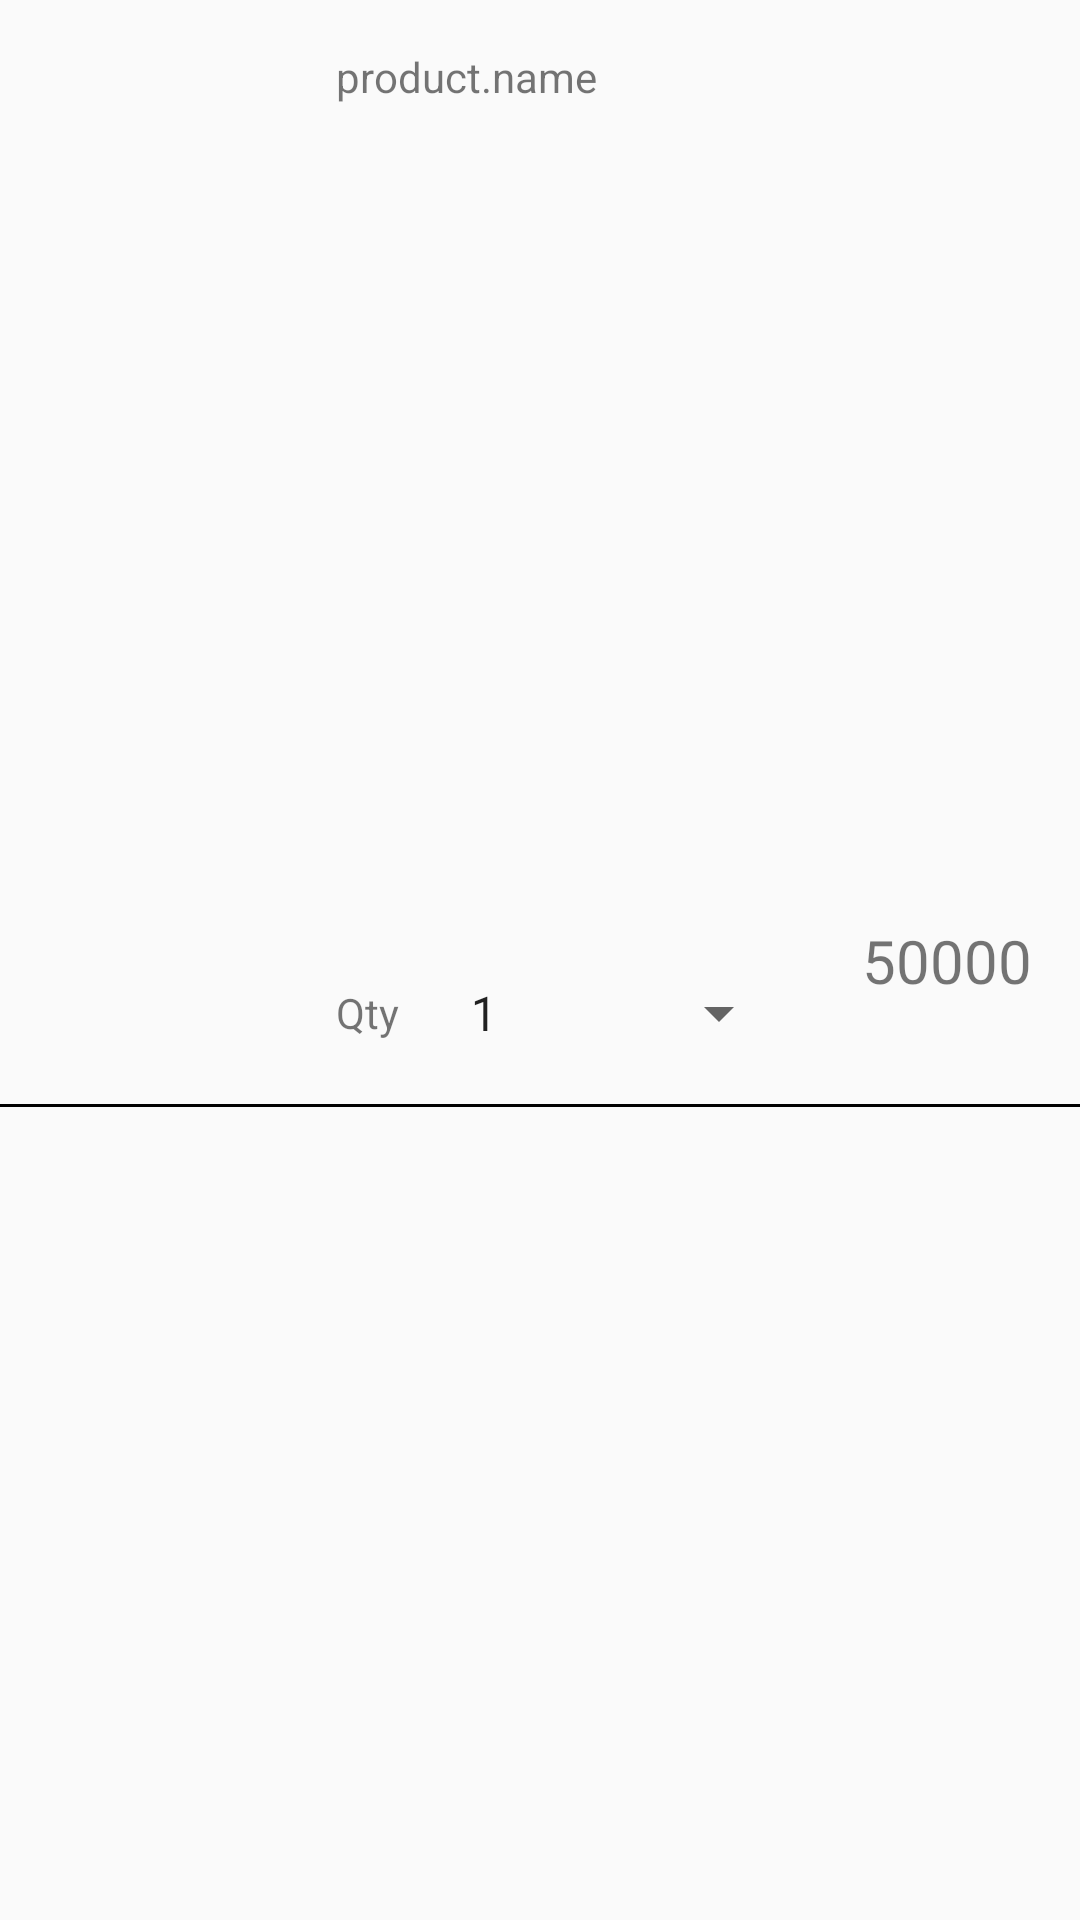

The Android layout XML behind this screen, and the referenced resources:
<!-- AndroidManifest.xml: application theme EcommerAppTheme.AppTheme -->
<!-- res/layout/cart_item.xml -->
<?xml version="1.0" encoding="utf-8"?>
<androidx.constraintlayout.widget.ConstraintLayout xmlns:android="http://schemas.android.com/apk/res/android"
    xmlns:app="http://schemas.android.com/apk/res-auto"
    xmlns:tools="http://schemas.android.com/tools"
    android:layout_width="match_parent"
    android:layout_height="wrap_content">

    <ImageView
        android:id="@+id/productImageView"
        android:layout_width="96dp"
        android:layout_height="96dp"
        android:padding="8dp"
        android:src="@drawable/iphone11"
        app:layout_constraintBottom_toBottomOf="parent"
        app:layout_constraintStart_toStartOf="parent"
        app:layout_constraintTop_toTopOf="parent" />


    <TextView
        android:id="@+id/tvProductName"
        android:layout_width="wrap_content"
        android:layout_height="wrap_content"
        android:layout_marginStart="16dp"
        android:layout_marginTop="16dp"
        android:text="product.name"
        app:layout_constraintStart_toEndOf="@+id/productImageView"
        app:layout_constraintTop_toTopOf="parent" />

    <TextView
        android:id="@+id/textView"
        android:layout_width="wrap_content"
        android:layout_height="wrap_content"
        android:text="Qty"
        app:layout_constraintBottom_toBottomOf="parent"
        app:layout_constraintStart_toStartOf="@+id/tvProductName"
        app:layout_constraintTop_toBottomOf="@+id/tvProductName" />

    <Spinner
        android:id="@+id/quantitySpinner"
        android:layout_width="wrap_content"
        android:layout_height="wrap_content"
        android:layout_marginStart="16dp"
        android:layout_marginLeft="16dp"
        android:entries="@array/quantity_string_array"
        app:layout_constraintBottom_toBottomOf="@+id/textView"
        app:layout_constraintStart_toEndOf="@+id/textView"
        app:layout_constraintTop_toTopOf="@+id/textView" />


    <TextView
        android:id="@+id/tvCartPrice"
        android:layout_width="wrap_content"
        android:layout_height="wrap_content"
        android:layout_marginEnd="16dp"
        android:layout_marginRight="16dp"
        android:text="50000"
        android:textSize="20sp"
        app:layout_constraintBottom_toBottomOf="parent"
        app:layout_constraintEnd_toEndOf="parent"
        app:layout_constraintTop_toTopOf="parent" />


    <View
        android:layout_width="match_parent"
        android:layout_height="1dp"
        android:layout_alignParentBottom="true"
        android:background="@color/black"
        app:layout_constraintEnd_toEndOf="parent"
        app:layout_constraintStart_toStartOf="parent"
        app:layout_constraintTop_toBottomOf="@+id/productImageView" />


</androidx.constraintlayout.widget.ConstraintLayout>
<!-- resources referenced by this layout -->
<resources>
  <string-array name="quantity_string_array">
          <item>1</item>
          <item>2</item>
          <item>3</item>
          <item>4</item>
          <item>5(Max)</item>
      </string-array>
  <style name="EcommerAppTheme.AppTheme" parent="Theme.AppCompat.Light.NoActionBar">
          
          <item name="colorPrimary">@color/colorPrimary</item>
          <item name="colorPrimaryDark">@color/colorPrimaryDark</item>
          <item name="colorAccent">@color/colorAccent</item>
          <item name="android:actionMenuTextColor">@color/white</item>
      </style>
  <!-- not gathered from this repository: default colours our renderer supplied (Android Studio template values) -->
  <color name="black">#FF000000</color>
  <color name="white">#FFFFFFFF</color>
  <color name="colorPrimary">#FF6200EE</color>
  <color name="colorPrimaryDark">#FF3700B3</color>
  <color name="colorAccent">#FF03DAC5</color>
</resources>
